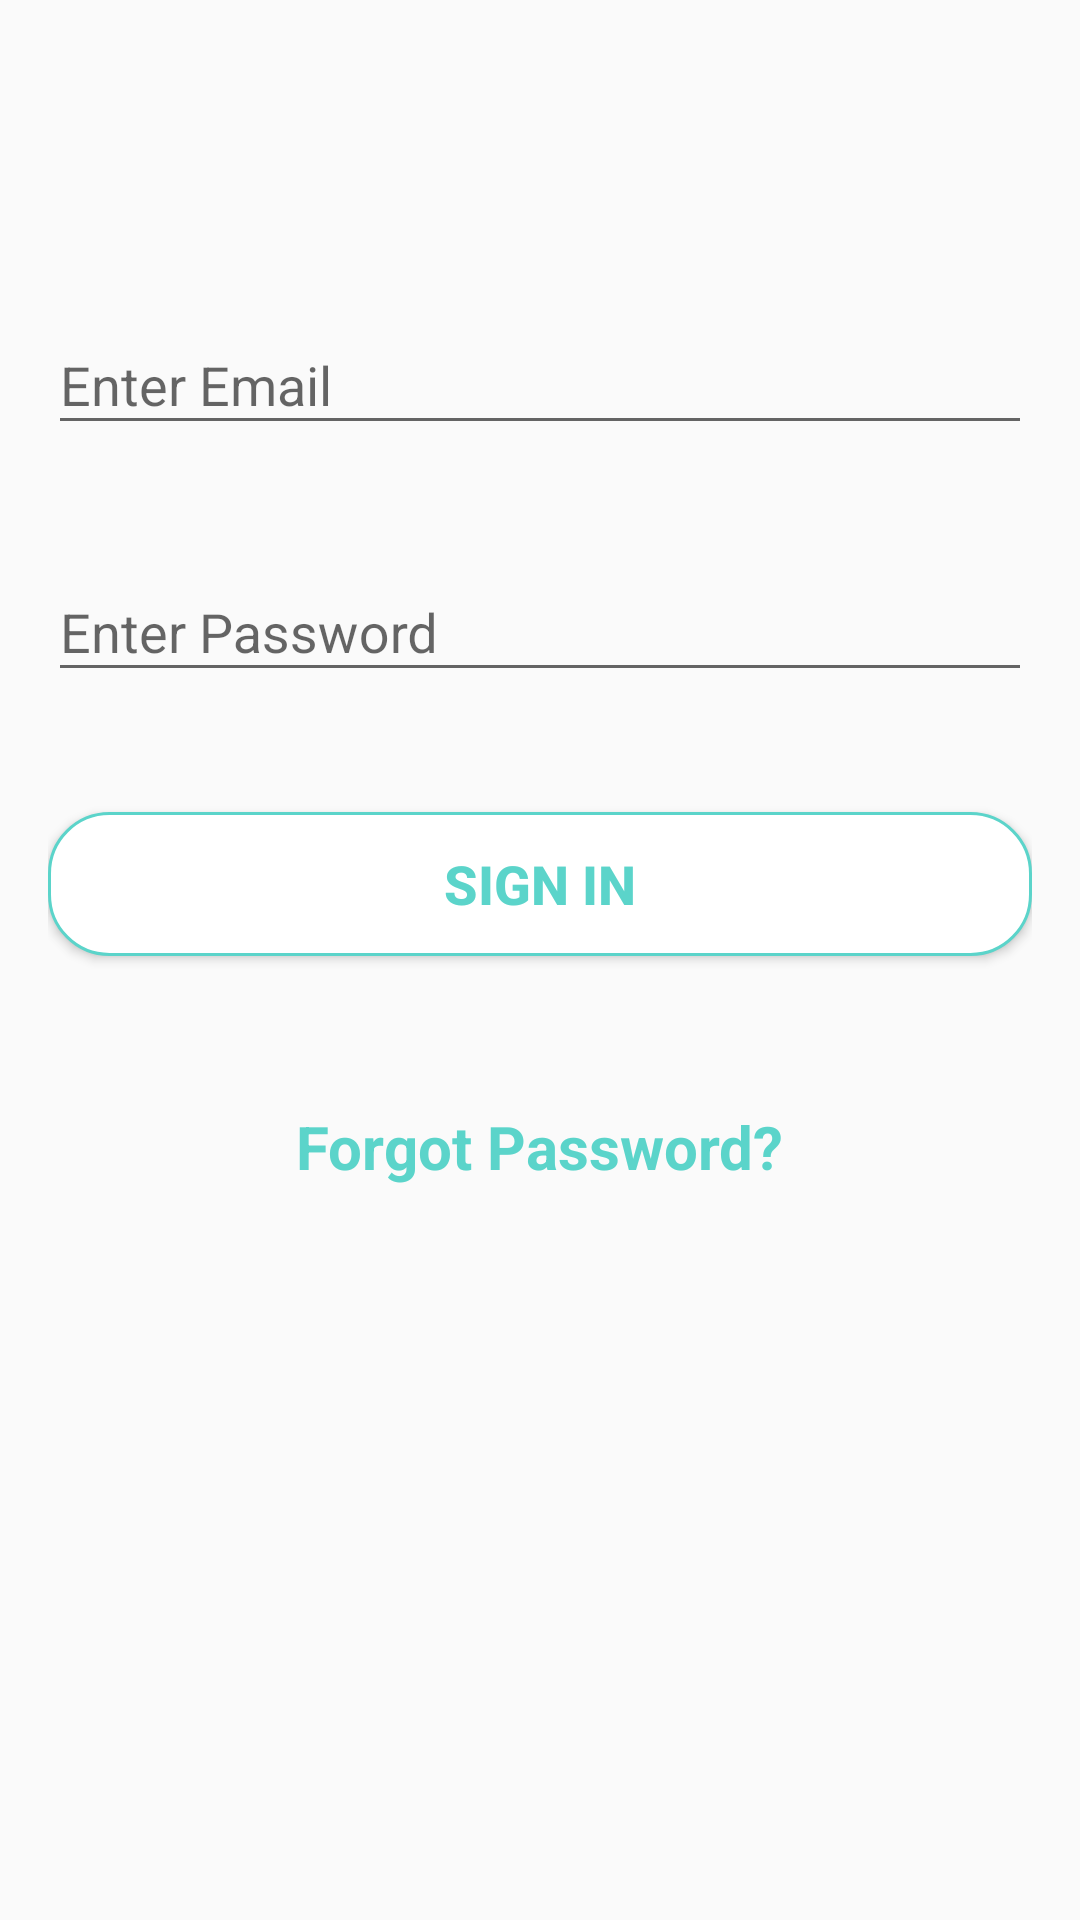

Layout XML and referenced resources for this Android screen:
<!-- AndroidManifest.xml: application theme AppTheme -->
<!-- res/layout/activity_login.xml -->
<?xml version="1.0" encoding="utf-8"?>
<ScrollView xmlns:android="http://schemas.android.com/apk/res/android"
    xmlns:app="http://schemas.android.com/apk/res-auto"
    xmlns:tools="http://schemas.android.com/tools"
    android:layout_width="match_parent"
    android:layout_height="match_parent"
    android:padding="16dp"
    tools:context=".ui.LoginActivity">

    <LinearLayout
        android:layout_width="match_parent"
        android:layout_height="match_parent"
        android:orientation="vertical"
        android:id="@+id/linearlayoutSignIn">

        <android.support.design.widget.TextInputLayout
            android:layout_width="match_parent"
            android:layout_height="wrap_content"
            android:layout_marginTop="80dp">

            <EditText
                android:layout_width="match_parent"
                android:layout_height="wrap_content"
                android:id="@+id/editTextEmailSignIn"
                android:hint="Enter Email"
                android:inputType="textEmailAddress"/>
        </android.support.design.widget.TextInputLayout>

        <android.support.design.widget.TextInputLayout
            android:layout_width="match_parent"
            android:layout_height="wrap_content"
            android:layout_marginTop="30dp">

            <EditText
                android:layout_width="match_parent"
                android:layout_height="wrap_content"
                android:id="@+id/editTextPasswordSignIn"
                android:hint="Enter Password"
                android:inputType="textPassword"/>
        </android.support.design.widget.TextInputLayout>

        <Button
            android:layout_width="match_parent"
            android:layout_height="wrap_content"
            android:id="@+id/buttonSignIn"
            android:text="Sign In"
            android:textSize="18dp"
            android:textColor="@color/colorPrimary"
            android:textStyle="bold"
            android:background="@drawable/button_press"
            android:layout_marginTop="40dp"
            />

        <TextView
            android:layout_marginTop="50dp"
            android:layout_width="wrap_content"
            android:layout_gravity="center"
            android:id="@+id/textViewForgotPassword"
            android:text="Forgot Password?"
            android:textColor="@color/colorPrimaryDark"
            android:textSize="20dp"
            android:textStyle="bold"
            android:layout_height="wrap_content" />
    </LinearLayout>


</ScrollView>
<!-- resources referenced by this layout -->
<resources>
  <color name="colorPrimary">#5bd4ca</color>
  <color name="colorPrimaryDark">#5bd4ca</color>
  <!-- drawable button_press (drawable-v24) -->
  <?xml version="1.0" encoding="utf-8"?>
  <selector xmlns:android="http://schemas.android.com/apk/res/android" >
  
      <item android:state_pressed="true" >
          <shape android:shape="rectangle"  >
              <stroke android:width="1dp" android:color="@color/colorPrimary" />
              <gradient android:angle="-90"
                  android:startColor="@color/endColor"
                  android:endColor="@color/startColor"  />
              <corners android:radius="20dp" />
          </shape>
      </item>
  
      <item android:state_focused="true">
          <shape android:shape="rectangle"  >
              <stroke android:width="1dp" />
              <solid android:color="#e6e6e6"/>
              <corners android:radius="20dp" />
          </shape>
      </item>
  
      <item >
          <shape android:shape="rectangle"  >
              <stroke android:width="1dp" android:color="@color/colorPrimary" />
              <gradient android:angle="-90"
                  android:startColor="@color/startColor"
                  android:endColor="@color/endColor" />
              <corners android:radius="20dp" />
          </shape>
      </item>
  
  
  
  </selector>
  <style name="AppTheme" parent="Theme.AppCompat.Light.DarkActionBar">
          
          <item name="colorPrimary">@color/colorPrimary</item>
          <item name="colorPrimaryDark">@color/colorPrimaryDark</item>
          <item name="colorAccent">@color/colorAccent</item>
      </style>
  <color name="endColor">#fff</color>
  <color name="startColor">#fff</color>
  <color name="colorAccent">#5bd4ca</color>
</resources>
